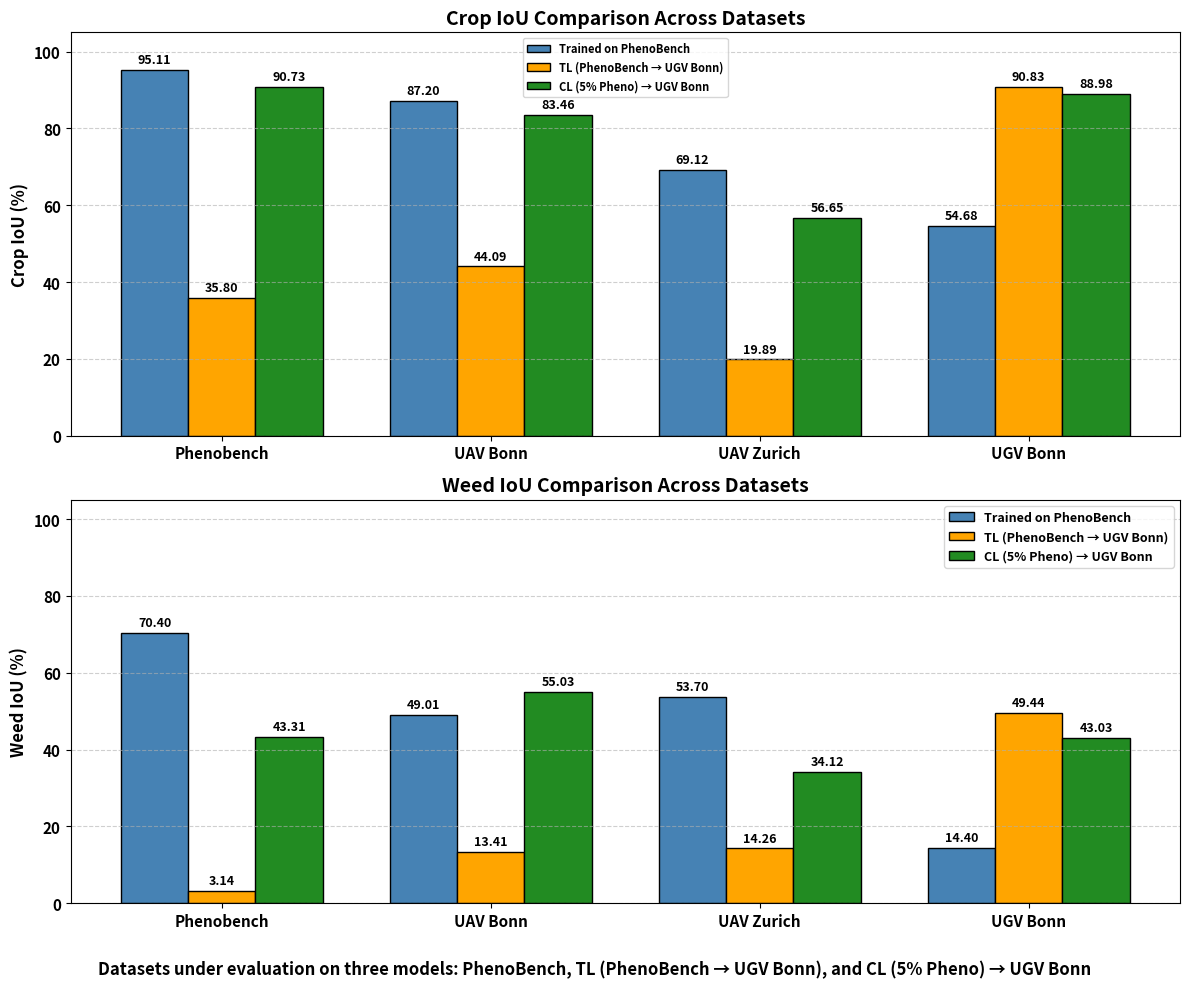
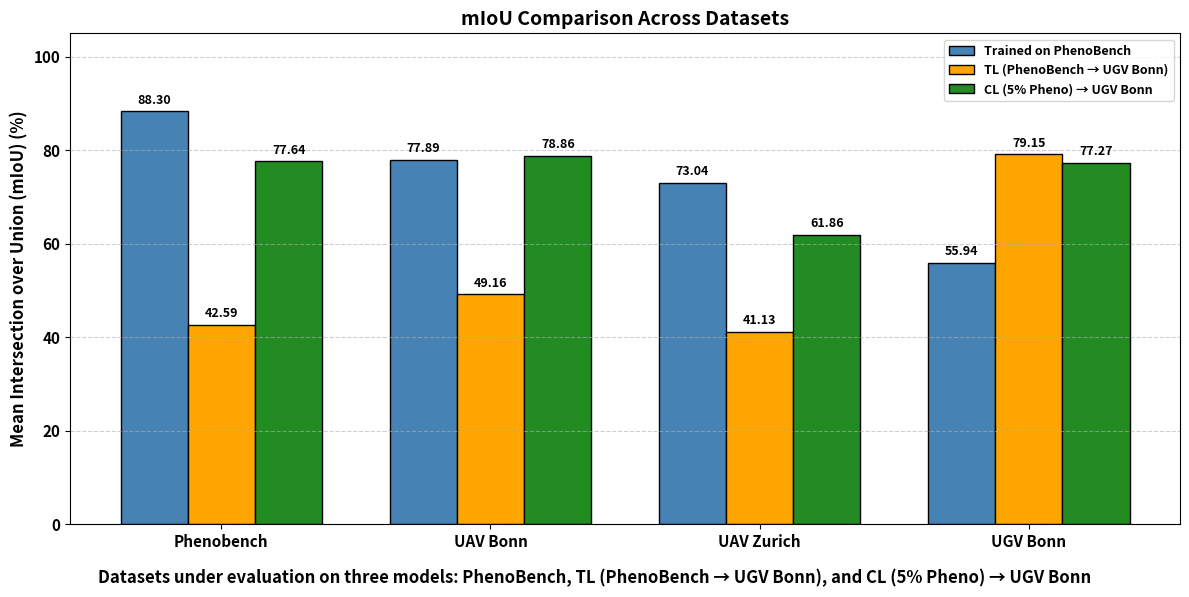

Reproduce these figures in Python, in order.
import matplotlib.pyplot as plt
import numpy as np

# -----------------------------
# Data (means only)
# -----------------------------
datasets = ['Phenobench', 'UAV Bonn', 'UAV Zurich', 'UGV Bonn']
x = np.arange(len(datasets))

# Model A: Trained on PhenoBench
crop_A = [95.11, 87.20, 69.12, 54.68]
weed_A = [70.40, 49.01, 53.70, 14.40]
miou_A = [88.30, 77.89, 73.04, 55.94]

# Model B: TL (PhenoBench → UGV Bonn)
crop_B = [35.80, 44.09, 19.89, 90.83]
weed_B = [3.14, 13.41, 14.26, 49.44]
miou_B = [42.59, 49.16, 41.13, 79.15]

# Model C: CL (5% Pheno) → UGV Bonn
crop_C = [90.73, 83.46, 56.65, 88.98]
weed_C = [43.31, 55.03, 34.12, 43.03]
miou_C = [77.64, 78.86, 61.86, 77.27]

# -----------------------------
# Styling
# -----------------------------
plt.rcParams.update({
    'font.family': 'sans-serif',
    'font.weight': 'bold',
    'axes.labelweight': 'bold',
    'axes.titleweight': 'bold',
    'axes.titlesize': 14,
    'axes.labelsize': 12,
    'xtick.labelsize': 11,
    'ytick.labelsize': 11,
    'legend.fontsize': 9
})

bar_width = 0.25
color_A = '#4682B4'  # Steel Blue
color_B = '#FFA500'  # Orange
color_C = '#228B22'  # Forest Green

label_A = 'Trained on PhenoBench'
label_B = 'TL (PhenoBench → UGV Bonn)'
label_C = 'CL (5% Pheno) → UGV Bonn'

def add_labels(ax, bars, means):
    """Add text labels above bars"""
    for b, m in zip(bars, means):
        ax.text(b.get_x() + b.get_width()/2, b.get_height() + 1,
                f'{m:.2f}', ha='center', va='bottom',
                fontsize=9, fontweight='bold', clip_on=False)

# -----------------------------
# Figure 1: Classwise IoU (Crop top, Weed bottom)
# -----------------------------
fig1, axes = plt.subplots(2, 1, figsize=(12, 10))

# --- Crop IoU ---
ax = axes[0]
b1 = ax.bar(x - bar_width, crop_A, bar_width, color=color_A, edgecolor='black', label=label_A)
b2 = ax.bar(x,             crop_B, bar_width, color=color_B, edgecolor='black', label=label_B)
b3 = ax.bar(x + bar_width, crop_C, bar_width, color=color_C, edgecolor='black', label=label_C)

ax.set_title('Crop IoU Comparison Across Datasets', fontsize=14, fontweight='bold')
ax.set_ylabel('Crop IoU (%)', fontsize=12, fontweight='bold')
ax.set_xticks(x)
ax.set_xticklabels(datasets, fontsize=11, fontweight='bold')
ax.set_ylim(0, 105)
ax.grid(axis='y', linestyle='--', alpha=0.6)
ax.legend(fontsize=8, loc='upper center', frameon=True)
add_labels(ax, b1, crop_A)
add_labels(ax, b2, crop_B)
add_labels(ax, b3, crop_C)

# --- Weed IoU ---
ax = axes[1]
b1 = ax.bar(x - bar_width, weed_A, bar_width, color=color_A, edgecolor='black', label=label_A)
b2 = ax.bar(x,             weed_B, bar_width, color=color_B, edgecolor='black', label=label_B)
b3 = ax.bar(x + bar_width, weed_C, bar_width, color=color_C, edgecolor='black', label=label_C)

ax.set_title('Weed IoU Comparison Across Datasets', fontsize=14, fontweight='bold')
ax.set_ylabel('Weed IoU (%)', fontsize=12, fontweight='bold')
ax.set_xticks(x)
ax.set_xticklabels(datasets, fontsize=11, fontweight='bold')
ax.set_ylim(0, 105)
ax.grid(axis='y', linestyle='--', alpha=0.6)
ax.legend(fontsize=9, loc='upper right', frameon=True)
add_labels(ax, b1, weed_A)
add_labels(ax, b2, weed_B)
add_labels(ax, b3, weed_C)

# Caption
fig1.text(0.5, 0.02,
          'Datasets under evaluation on three models: PhenoBench, TL (PhenoBench → UGV Bonn), and CL (5% Pheno) → UGV Bonn',
          ha='center', fontsize=12, fontweight='bold')
plt.tight_layout(rect=[0, 0.05, 1, 1])
plt.show()

# -----------------------------
# Figure 2: mIoU comparison
# -----------------------------
fig2, ax = plt.subplots(figsize=(12, 6))

b1 = ax.bar(x - bar_width, miou_A, bar_width, color=color_A, edgecolor='black', label=label_A)
b2 = ax.bar(x,             miou_B, bar_width, color=color_B, edgecolor='black', label=label_B)
b3 = ax.bar(x + bar_width, miou_C, bar_width, color=color_C, edgecolor='black', label=label_C)

ax.set_title('mIoU Comparison Across Datasets', fontsize=14, fontweight='bold')
ax.set_ylabel('Mean Intersection over Union (mIoU) (%)', fontsize=12, fontweight='bold')
ax.set_xticks(x)
ax.set_xticklabels(datasets, fontsize=11, fontweight='bold')
ax.set_ylim(0, 105)
ax.grid(axis='y', linestyle='--', alpha=0.6)
ax.legend(fontsize=9, loc='upper right', frameon=True)
add_labels(ax, b1, miou_A)
add_labels(ax, b2, miou_B)
add_labels(ax, b3, miou_C)

fig2.text(0.5, 0.02,
          'Datasets under evaluation on three models: PhenoBench, TL (PhenoBench → UGV Bonn), and CL (5% Pheno) → UGV Bonn',
          ha='center', fontsize=12, fontweight='bold')
plt.tight_layout(rect=[0, 0.05, 1, 1])
plt.show()
